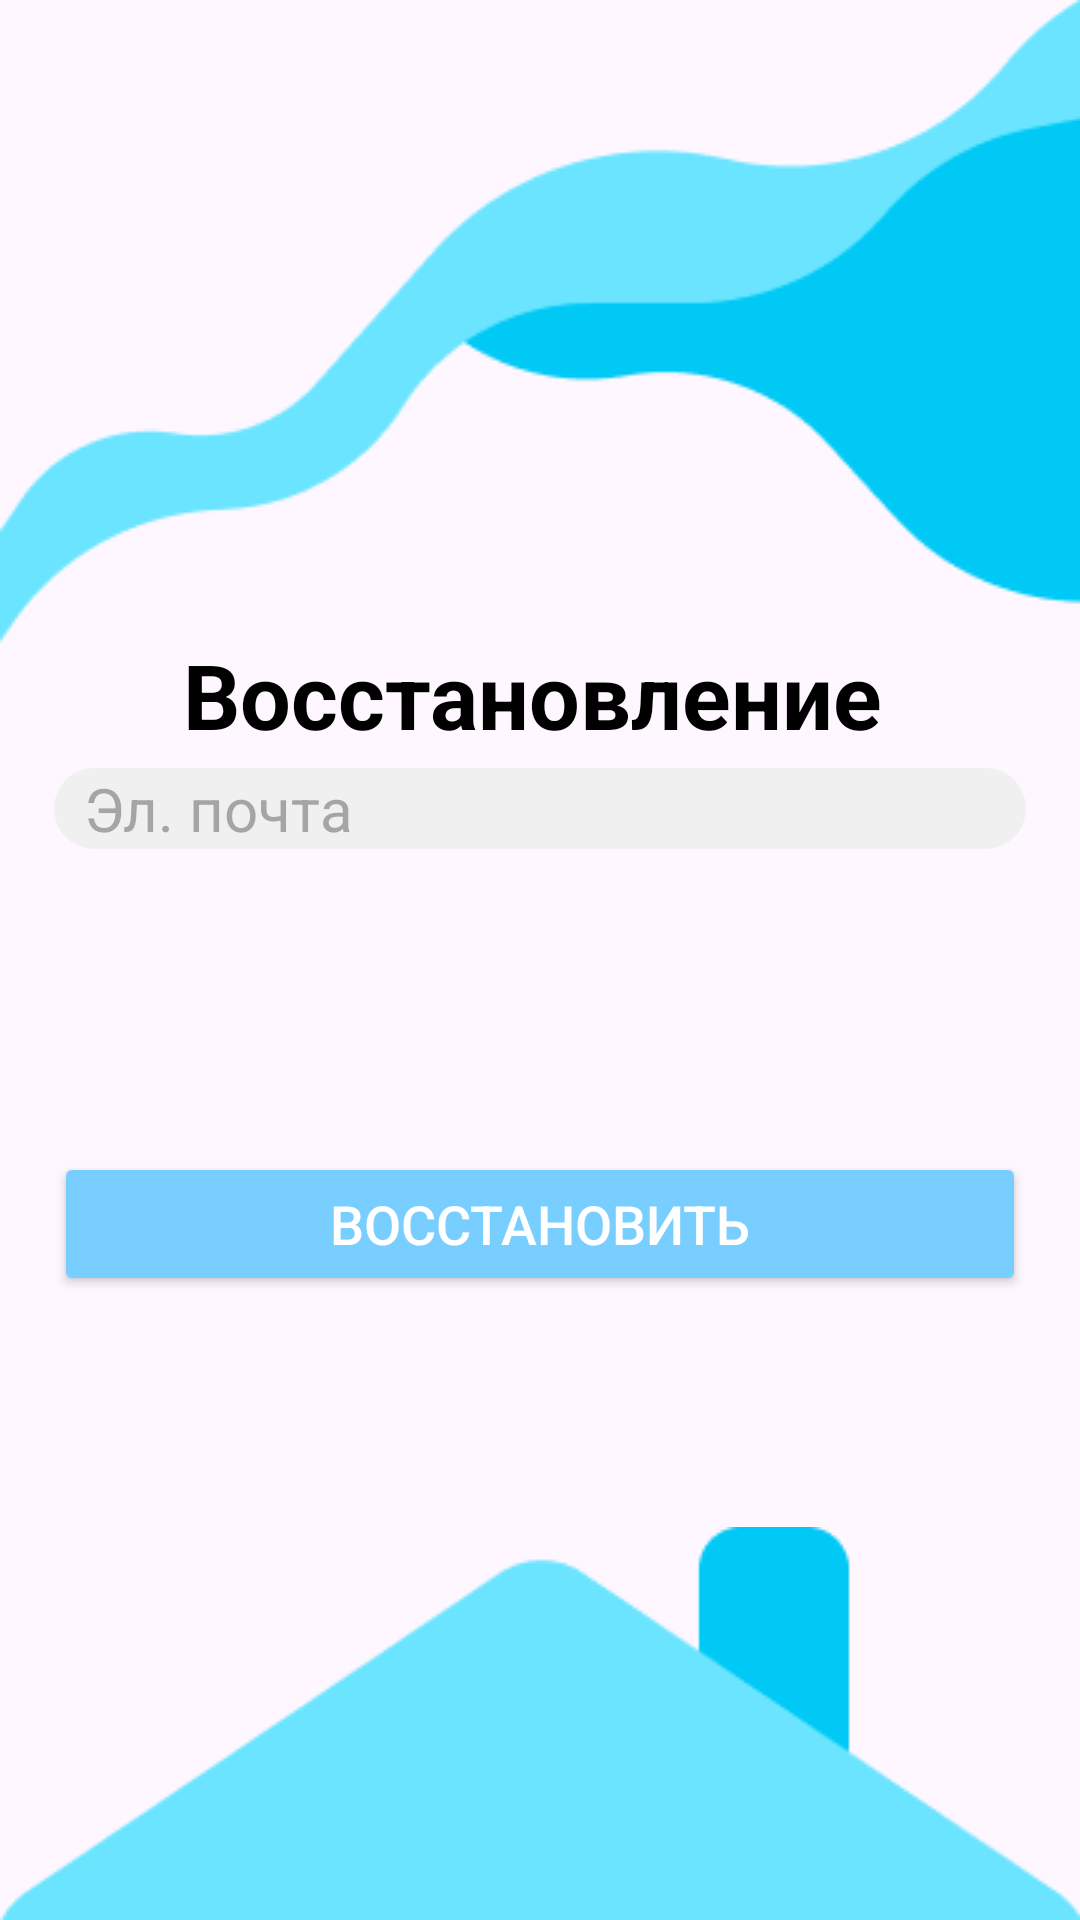

This screen was rendered from an Android layout file. Write that file and the resources it references.
<!-- AndroidManifest.xml: application theme Base.Theme.HATARU -->
<!-- res/layout/fragment_forgot_password_new.xml -->
<?xml version="1.0" encoding="utf-8"?>
<androidx.constraintlayout.widget.ConstraintLayout xmlns:android="http://schemas.android.com/apk/res/android"
    xmlns:app="http://schemas.android.com/apk/res-auto"
    xmlns:tools="http://schemas.android.com/tools"
    android:id="@+id/container"
    style="@style/SPLASH_SCREEN"
    android:layout_width="match_parent"
    android:layout_height="match_parent"
    tools:context=".presentation.ui.login.LoginFragment">

    <androidx.constraintlayout.widget.Guideline
        android:id="@+id/guidelineText"
        android:layout_width="wrap_content"
        android:layout_height="wrap_content"
        android:orientation="horizontal"
        app:layout_constraintGuide_percent="0.33" />

    <androidx.constraintlayout.widget.Guideline
        android:id="@+id/guidelineMail"
        android:layout_width="wrap_content"
        android:layout_height="wrap_content"
        android:orientation="horizontal"
        app:layout_constraintGuide_percent="0.4" />

    <androidx.constraintlayout.widget.Guideline
        android:id="@+id/guidelineStart"
        android:layout_width="wrap_content"
        android:layout_height="wrap_content"
        android:orientation="vertical"
        app:layout_constraintGuide_percent="0.05" />

    <androidx.constraintlayout.widget.Guideline
        android:id="@+id/guidelineEnd"
        android:layout_width="wrap_content"
        android:layout_height="wrap_content"
        android:orientation="vertical"
        app:layout_constraintGuide_percent="0.95" />

    <androidx.constraintlayout.widget.Guideline
        android:id="@+id/guidelineLogin"
        android:layout_width="wrap_content"
        android:layout_height="wrap_content"
        android:orientation="horizontal"
        app:layout_constraintGuide_percent="0.6" />

    <ImageView
        android:id="@+id/wave"
        style="@style/ENTER_LOGO_NEW"
        android:layout_width="match_parent"
        android:layout_height="wrap_content"
        android:adjustViewBounds="true"
        android:scaleType="fitXY"
        app:layout_constraintEnd_toEndOf="parent"
        app:layout_constraintStart_toStartOf="parent"
        app:layout_constraintTop_toTopOf="parent" />


    <TextView
        android:id="@+id/textView2"
        style="@style/TEXTVIEW_COLOR"
        android:layout_width="wrap_content"
        android:layout_height="wrap_content"
        android:text="Восстановление"
        android:textSize="30sp"
        android:textStyle="bold"
        app:layout_constraintTop_toBottomOf="@id/guidelineText"
        app:layout_constraintEnd_toEndOf="parent"
        app:layout_constraintStart_toStartOf="parent" />

    <EditText
        android:id="@+id/username"
        android:layout_width="0dp"
        android:layout_height="wrap_content"
        android:hint="Эл. почта"
        android:inputType="textEmailAddress"
        android:selectAllOnFocus="true"
        style="@style/TEXTVIEW_COLOR"
        android:paddingLeft="10dp"
        android:textColorHint="#A5A5A5"
        android:textSize="20sp"
        android:background="@drawable/edittext_rounded"
        app:layout_constraintEnd_toEndOf="@id/guidelineEnd"
        app:layout_constraintStart_toStartOf="@id/guidelineStart"
        app:layout_constraintTop_toBottomOf="@id/guidelineMail" />


    <Button
        android:id="@+id/login"
        style="@style/BUTTON_ENTER"
        android:layout_width="0dp"
        android:layout_height="wrap_content"
        android:layout_gravity="start"
        android:enabled="true"
        android:text="Восстановить"
        app:layout_constraintTop_toBottomOf="@id/guidelineLogin"
        app:layout_constraintStart_toStartOf="@id/guidelineStart"
        app:layout_constraintEnd_toEndOf="@id/guidelineEnd" />

    <ImageView
        android:id="@+id/roof"
        style="@style/ENTER_ROOF"
        android:layout_width="match_parent"
        android:layout_height="0dp"
        app:layout_constraintBottom_toBottomOf="parent"
        app:layout_constraintEnd_toEndOf="parent"
        app:layout_constraintStart_toStartOf="parent" />

    <ProgressBar
        android:id="@+id/loading"
        android:layout_width="wrap_content"
        android:layout_height="wrap_content"
        android:layout_gravity="center"
        android:layout_marginStart="32dp"
        android:layout_marginTop="64dp"
        android:layout_marginEnd="32dp"
        android:layout_marginBottom="64dp"
        android:visibility="gone"
        app:layout_constraintBottom_toBottomOf="parent"
        app:layout_constraintEnd_toEndOf="@+id/username"
        app:layout_constraintStart_toStartOf="@+id/username"
        app:layout_constraintTop_toTopOf="parent"
        app:layout_constraintVertical_bias="0.3" />


</androidx.constraintlayout.widget.ConstraintLayout>
<!-- resources referenced by this layout -->
<resources>
  <!-- drawable edittext_rounded (drawable) -->
  <?xml version="1.0" encoding="utf-8"?>
  <shape xmlns:android="http://schemas.android.com/apk/res/android">
      <solid android:color="#F0F0F0"/>
      <corners android:radius="15dp"/>
  </shape>
  <style name="BUTTON_ENTER">
          <item name="android:backgroundTint">@color/light_blue</item>
          <item name="android:textColor">@color/white</item>
          <item name="android:textSize">18sp</item>
      </style>
  <style name="ENTER_LOGO_NEW">
          <item name="android:src">@drawable/wave</item>
      </style>
  <style name="ENTER_ROOF">
          <item name="android:src">@drawable/bottom_roof</item>
      </style>
  <style name="SPLASH_SCREEN">
          <item name="background">@color/light_blue</item>
      </style>
  <style name="TEXTVIEW_COLOR">
          <item name="android:textColor">@color/black</item>
          <item name="android:paddingRight">5dp</item>
      </style>
  <style name="Base.Theme.HATARU" parent="Theme.Material3.DayNight.NoActionBar">
  
          <item name="colorPrimary">@color/color_light_white</item>
          <item name="colorPrimaryVariant">@color/color_light_white</item>
          <item name="colorOnPrimary">@color/label_light_primary</item>
          <item name="colorSecondary">@color/our_green</item>
          <item name="colorSecondaryVariant">@color/teal_700</item>
          <item name="colorOnSecondary">@color/black</item>
          <item name="android:statusBarColor">?attr/colorPrimary</item>
          <item name="android:windowLightStatusBar">true</item>
      </style>
  <color name="light_blue">#78CEFF</color>
  <color name="white">#FFFFFFFF</color>
  <!-- drawable wave: png bitmap (drawable, 4773 bytes) -->
  <!-- drawable bottom_roof: png bitmap (drawable, 2522 bytes) -->
  <color name="black">#FF000000</color>
  <color name="color_light_white">#FFFFFF</color>
  <color name="label_light_primary">#000000</color>
  <color name="our_green">#19BE6F</color>
  <color name="teal_700">#FF018786</color>
</resources>
